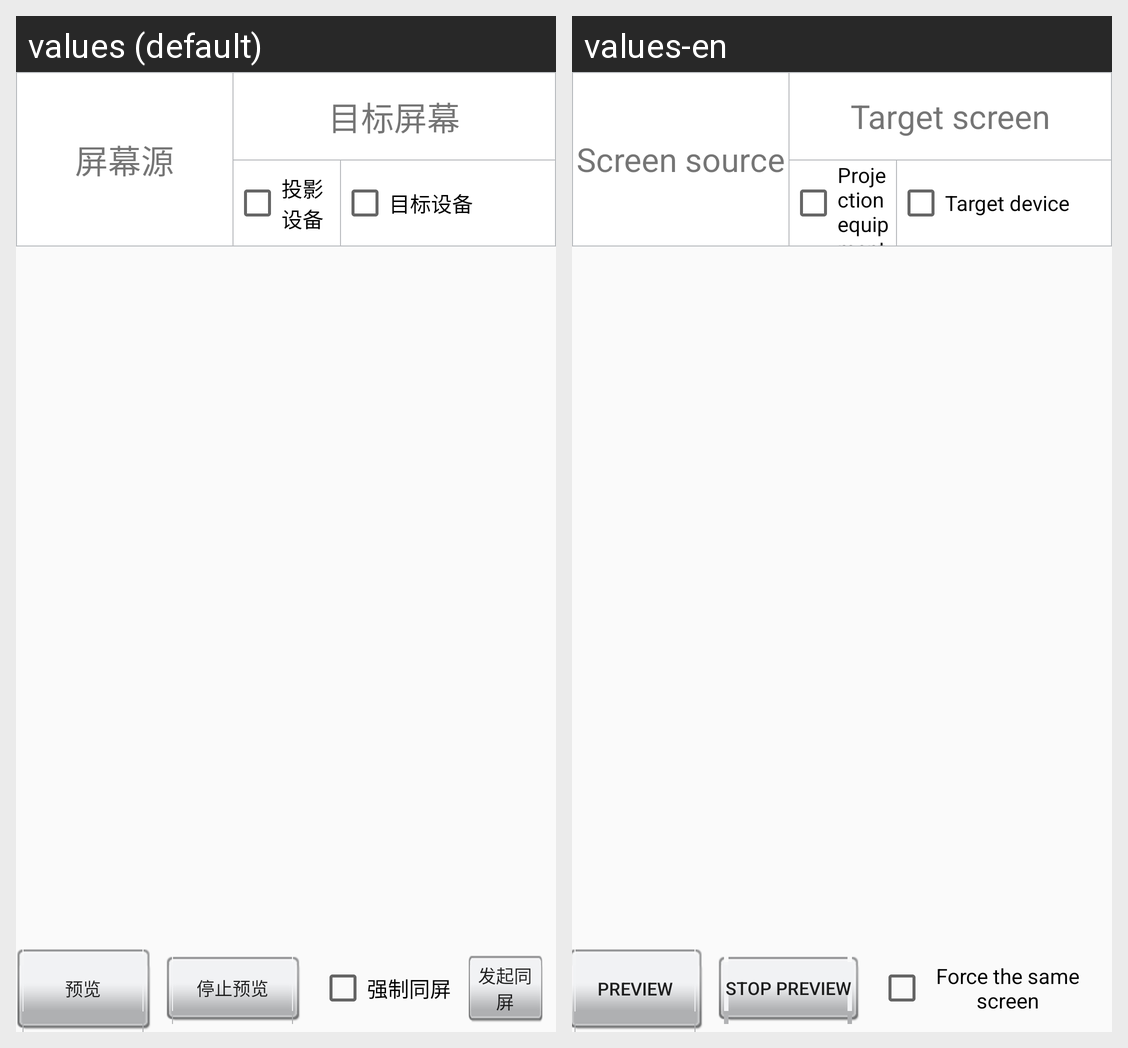

The same Android screen rendered under two of its app's locales, left to right. List the strings drawn on it with the default value and each locale's translation.
Android screen res/layout/screen_manage_layout.xml rendered under 2 locales, left to right: values (default), values-en. Device: Nexus 5 (rendered at 1080×1920; each locale shown at half size, 540×960, under a caption strip naming it); theme MyAppTheme.
Strings drawn on this screen, with the default value and each locale's value (text and hints the layout hard-codes, and strings that could not be matched under every locale, appear in the picture but are not listed):

screen_source
  values: 屏幕源
  values-en: Screen source

screen_target
  values: 目标屏幕
  values-en: Target screen

projector_device
  values: 投影设备
  values-en: Projection equipment

target_device
  values: 目标设备
  values-en: Target device

preview
  values: 预览
  values-en: Preview

stop_preview
  values: 停止预览
  values-en: Stop preview

mandatory_screen
  values: 强制同屏
  values-en: Force the same screen
